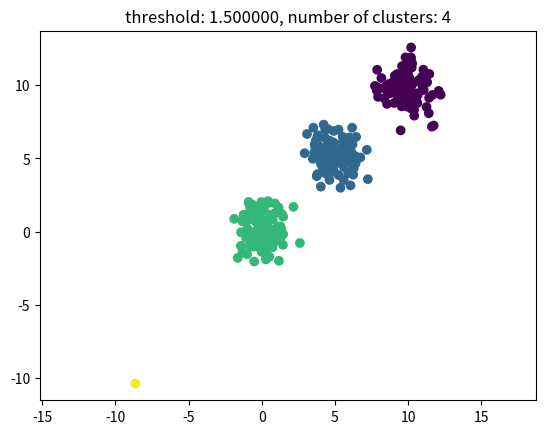

Here is the Python script that generated this plot:
import matplotlib.pyplot as plt
import numpy
import scipy.cluster.hierarchy as hcluster

# generate 3 clusters of each around 100 points and an orphan vector
N=100
data = numpy.random.randn(3*N,2)
data[:N] += 5
data[-N:] += 10
data[-1:] -= 20

# clustering
thresh = 1.5
clusters = hcluster.fclusterdata(data, thresh, criterion="distance")

# plotting
plt.scatter(*numpy.transpose(data), c=clusters)
plt.axis("equal")
title = "threshold: %f, number of clusters: %d" % (thresh, len(set(clusters)))
plt.title(title)
plt.show()